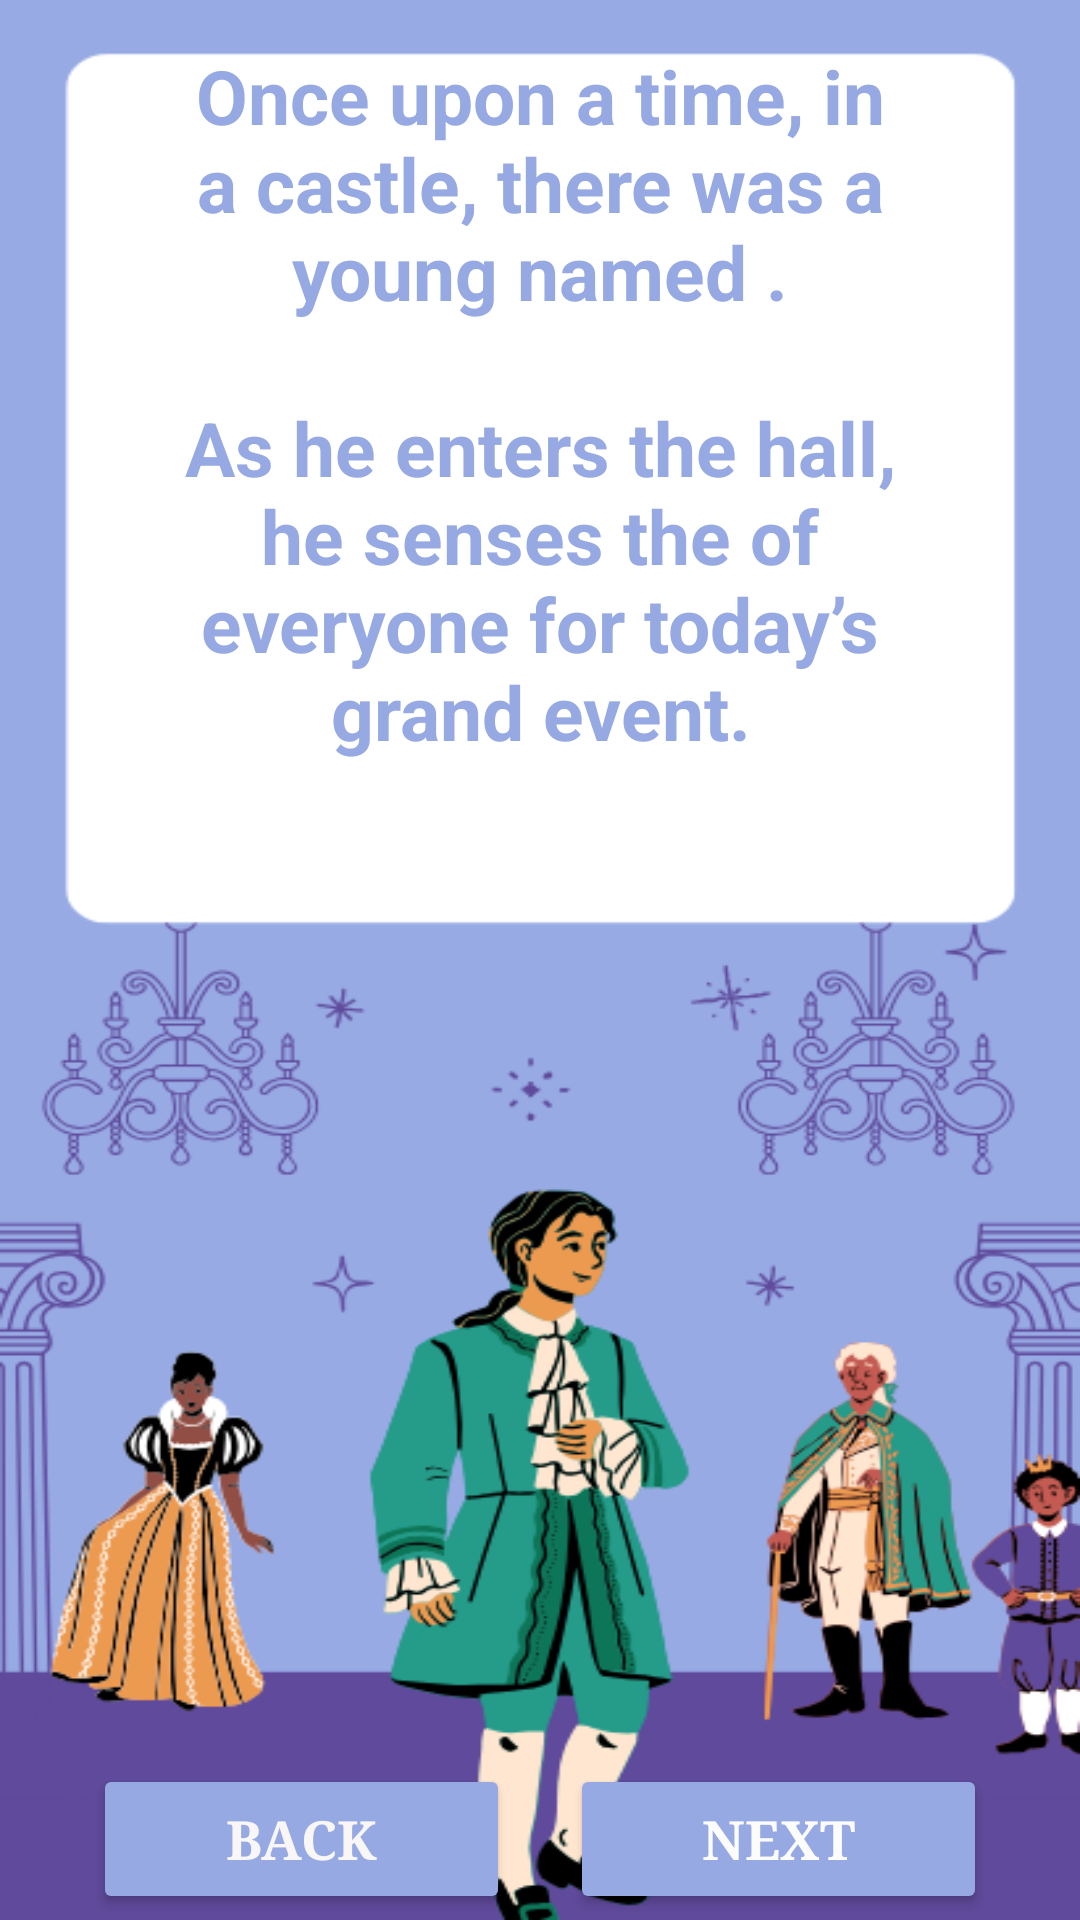

The Android layout XML behind this screen, and the referenced resources:
<!-- AndroidManifest.xml: application theme Theme.Storybook_Part2 -->
<!-- res/layout/activity_page2.xml -->
<?xml version="1.0" encoding="utf-8"?>
<LinearLayout xmlns:android="http://schemas.android.com/apk/res/android"
    xmlns:app="http://schemas.android.com/apk/res-auto"
    xmlns:tools="http://schemas.android.com/tools"
    android:layout_width="match_parent"
    android:layout_height="match_parent"
    android:orientation="vertical"
    android:weightSum="5"
    android:background="@drawable/page1"
    tools:context=".page1">


    <LinearLayout
        android:layout_width="match_parent"
        android:layout_height="0dp"
        android:layout_weight="4.5"
        android:gravity = "center"
        android:orientation="vertical">

        <TextView
            android:layout_width="270dp"
            android:layout_height="wrap_content"
            android:text="Once upon a time, in a castle, there was a young named ."
            android:textSize="25dp"
            android:textStyle="bold"
            android:layout_marginTop="-200dp"
            android:textColor="#96A9E3"
            android:gravity="center"/>

        <TextView
            android:layout_width="270dp"
            android:layout_height="wrap_content"
            android:text="As he enters the hall, he senses the of everyone for today’s grand event."
            android:textSize="25dp"
            android:textStyle="bold"
            android:textColor="#96A9E3"
            android:layout_marginTop="25dp"
            android:hint="fill the blank"
            android:gravity="center"/>

    </LinearLayout>


    <RelativeLayout
        android:layout_width="match_parent"
        android:layout_height="0dp"
        android:layout_weight=".5"
        android:gravity = "center"
        android:orientation="vertical">

        <Button
            android:id="@+id/back_button"
            android:layout_width="139dp"
            android:layout_height="50dp"
            android:layout_alignParentLeft="true"
            android:layout_centerInParent="true"
            android:layout_marginTop="10dp"
            android:layout_marginEnd="10dp"
            android:backgroundTint="#96A9E3"
            android:fontFamily="serif"
            android:onClick="goToPage9"
            android:text="Back"
            android:textColor="#F8F6F6"
            android:textSize="18dp"
            android:textStyle="bold" />

        <Button
            android:id="@+id/next_button"
            android:layout_width="139dp"
            android:layout_height="50dp"
            android:layout_centerInParent="true"
            android:layout_marginStart="10dp"
            android:layout_marginTop="10dp"
            android:layout_toRightOf="@id/back_button"
            android:backgroundTint="#96A9E3"
            android:fontFamily="serif"
            android:onClick="goToPage3"
            android:text="Next"
            android:textColor="#FDFCFC"
            android:textSize="18dp"
            android:textStyle="bold" />
    </RelativeLayout>



</LinearLayout>
<!-- resources referenced by this layout -->
<resources>
  <!-- drawable page1: png bitmap (drawable, 108654 bytes) -->
  <style name="Theme.Storybook_Part2" parent="Base.Theme.Storybook_Part2" />
  <style name="Base.Theme.Storybook_Part2" parent="Theme.Material3.DayNight.NoActionBar">
          
          
      </style>
</resources>
